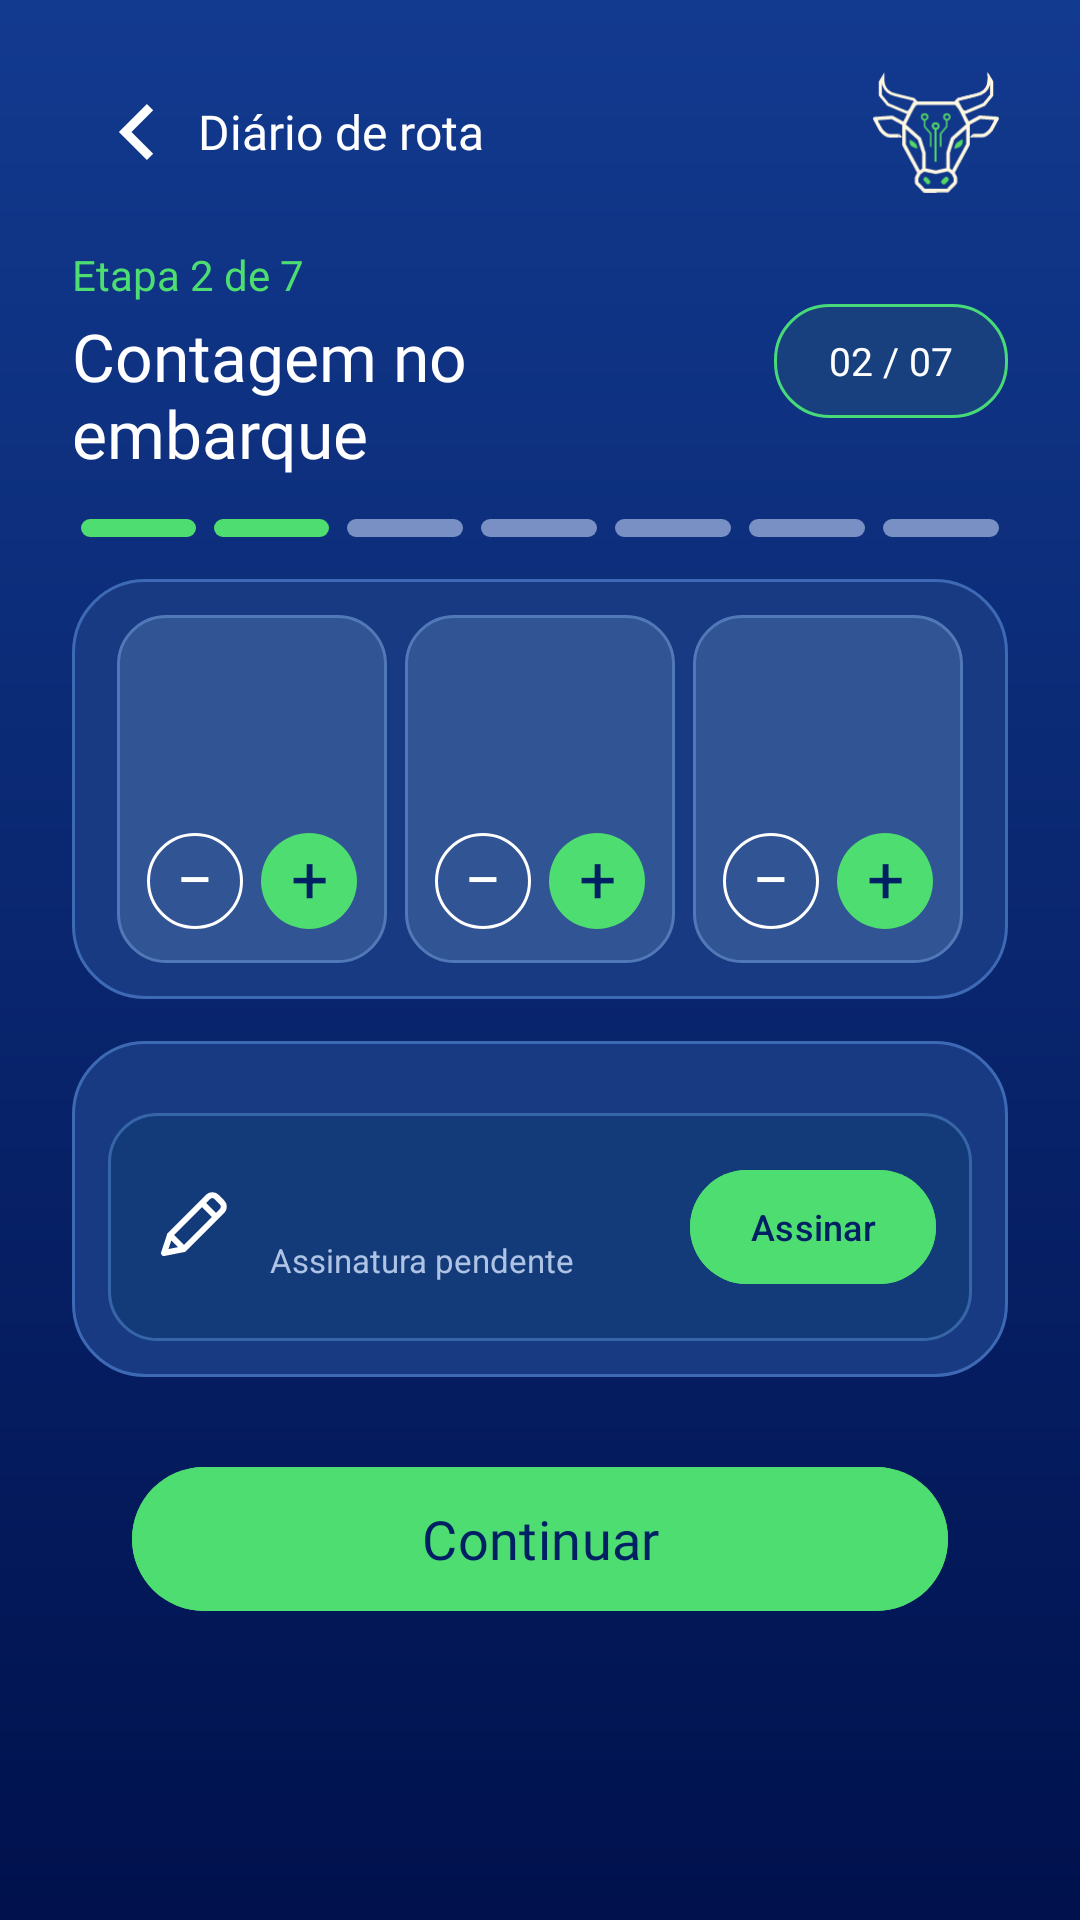

Write the Android layout XML for this screen, with the resource values it uses.
<!-- AndroidManifest.xml: activity theme Theme.Efficientiamobile.RouteDiary -->
<!-- res/layout/activity_route_diary_step_three.xml -->
<?xml version="1.0" encoding="utf-8"?>
<ScrollView xmlns:android="http://schemas.android.com/apk/res/android"
    xmlns:app="http://schemas.android.com/apk/res-auto"
    android:id="@+id/routeStepThreeRoot"
    android:layout_width="match_parent" android:layout_height="match_parent"
    android:fillViewport="true" android:background="@drawable/route_diary_background">

    <LinearLayout android:layout_width="match_parent" android:layout_height="wrap_content"
        android:orientation="vertical" android:paddingStart="24dp" android:paddingTop="20dp"
        android:paddingEnd="24dp" android:paddingBottom="32dp">

        <LinearLayout android:layout_width="match_parent" android:layout_height="48dp" android:gravity="center_vertical" android:orientation="horizontal">
            <ImageButton android:id="@+id/btnRouteStepThreeBack" android:layout_width="42dp" android:layout_height="42dp" android:background="?attr/selectableItemBackgroundBorderless" android:contentDescription="@string/route_back_description" android:padding="8dp" android:src="@drawable/ic_route_back" />
            <TextView android:layout_width="wrap_content" android:layout_height="wrap_content" android:fontFamily="@font/ibm_plex_sans_semibold" android:text="@string/route_diary_title" android:textColor="#FFFFFF" android:textSize="16sp" />
        <Space android:layout_width="0dp" android:layout_height="1dp" android:layout_weight="1" /><ImageView android:layout_width="48dp" android:layout_height="48dp" android:src="@drawable/logo_effi" android:tag="@string/cow_logo_tag" android:contentDescription="@string/cow_logo_sound_description" android:padding="3dp" /></LinearLayout>

        <LinearLayout android:layout_width="match_parent" android:layout_height="wrap_content" android:layout_marginTop="14dp" android:gravity="center_vertical" android:orientation="horizontal">
            <LinearLayout android:layout_width="0dp" android:layout_height="wrap_content" android:layout_weight="1" android:orientation="vertical">
                <TextView android:layout_width="wrap_content" android:layout_height="wrap_content" android:fontFamily="@font/ibm_plex_sans_semibold" android:text="@string/route_step_three_count" android:textColor="#4DDD70" android:textSize="14sp" />
                <TextView android:layout_width="wrap_content" android:layout_height="wrap_content" android:layout_marginTop="3dp" android:fontFamily="@font/ibm_plex_sans_semibold" android:text="@string/route_step_three_title" android:textColor="#FFFFFF" android:textSize="22sp" />
            </LinearLayout>
            <TextView android:layout_width="78dp" android:layout_height="38dp" android:background="@drawable/route_diary_badge" android:fontFamily="@font/ibm_plex_sans_semibold" android:gravity="center" android:text="@string/route_step_three_badge" android:textColor="#FFFFFF" android:textSize="13sp" />
        </LinearLayout>

        <LinearLayout android:layout_width="match_parent" android:layout_height="6dp" android:layout_marginTop="14dp" android:orientation="horizontal" android:weightSum="7">
            <View android:layout_width="0dp" android:layout_height="6dp" android:layout_marginHorizontal="3dp" android:layout_weight="1" android:background="@drawable/route_progress_active" />
            <View android:layout_width="0dp" android:layout_height="6dp" android:layout_marginHorizontal="3dp" android:layout_weight="1" android:background="@drawable/route_progress_active" />
            <View android:layout_width="0dp" android:layout_height="6dp" android:layout_marginHorizontal="3dp" android:layout_weight="1" android:background="@drawable/route_progress_inactive" />
            <View android:layout_width="0dp" android:layout_height="6dp" android:layout_marginHorizontal="3dp" android:layout_weight="1" android:background="@drawable/route_progress_inactive" />
            <View android:layout_width="0dp" android:layout_height="6dp" android:layout_marginHorizontal="3dp" android:layout_weight="1" android:background="@drawable/route_progress_inactive" />
            <View android:layout_width="0dp" android:layout_height="6dp" android:layout_marginHorizontal="3dp" android:layout_weight="1" android:background="@drawable/route_progress_inactive" />
            <View android:layout_width="0dp" android:layout_height="6dp" android:layout_marginHorizontal="3dp" android:layout_weight="1" android:background="@drawable/route_progress_inactive" />
        </LinearLayout>

        <LinearLayout android:layout_width="match_parent" android:layout_height="wrap_content" android:layout_marginTop="14dp" android:background="@drawable/route_diary_surface" android:orientation="vertical" android:padding="12dp">
            <LinearLayout android:layout_width="match_parent" android:layout_height="wrap_content" android:orientation="horizontal" android:weightSum="3">
                <include android:id="@+id/counterMales" layout="@layout/view_route_counter_template" />
                <include android:id="@+id/counterFemales" layout="@layout/view_route_counter_template" />
                <include android:id="@+id/counterMarrucos" layout="@layout/view_route_counter_template" />
            </LinearLayout>
        </LinearLayout>
        <LinearLayout android:layout_width="match_parent" android:layout_height="wrap_content" android:layout_marginTop="14dp" android:background="@drawable/route_diary_surface" android:orientation="vertical" android:padding="12dp">
            <include android:id="@+id/signatureRancher" layout="@layout/view_route_signature" />
        </LinearLayout>
        <com.google.android.material.button.MaterialButton android:id="@+id/btnRouteStepThreeContinue" android:layout_width="match_parent" android:layout_height="56dp" android:layout_marginStart="20dp" android:layout_marginTop="26dp" android:layout_marginEnd="20dp" android:backgroundTint="#4DDD70" android:fontFamily="@font/ibm_plex_sans_semibold" android:text="@string/route_continue" android:textAllCaps="false" android:textColor="#002064" android:textSize="18sp" app:cornerRadius="28dp" />
    </LinearLayout>
</ScrollView>
<!-- res/layout/view_route_counter_template.xml (included above) -->
<?xml version="1.0" encoding="utf-8"?>
<LinearLayout xmlns:android="http://schemas.android.com/apk/res/android"
    android:layout_width="0dp" android:layout_height="116dp" android:layout_weight="1"
    android:layout_marginHorizontal="3dp" android:background="@drawable/route_counter_card"
    android:gravity="center" android:orientation="vertical" android:padding="6dp">
    <TextView android:id="@+id/counterLabel" android:layout_width="wrap_content" android:layout_height="wrap_content"
        android:fontFamily="@font/ibm_plex_sans_semibold" android:textColor="#FFFFFF" android:textSize="12sp" />
    <TextView android:id="@+id/counterValue" android:layout_width="wrap_content" android:layout_height="wrap_content"
        android:layout_marginTop="8dp" android:fontFamily="@font/ibm_plex_sans_semibold" android:textColor="#FFFFFF" android:textSize="24sp" />
    <LinearLayout android:layout_width="match_parent" android:layout_height="34dp" android:layout_marginTop="5dp" android:gravity="center" android:orientation="horizontal">
        <TextView android:id="@+id/counterMinus" android:layout_width="32dp" android:layout_height="32dp" android:background="@drawable/route_counter_minus" android:contentDescription="@string/route_decrease" android:gravity="center" android:includeFontPadding="false" android:text="−" android:textColor="#FFFFFF" android:textSize="22sp" />
        <TextView android:id="@+id/counterPlus" android:layout_width="32dp" android:layout_height="32dp" android:layout_marginStart="6dp" android:background="@drawable/route_counter_plus" android:contentDescription="@string/route_increase" android:gravity="center" android:includeFontPadding="false" android:text="+" android:textColor="#002064" android:textSize="22sp" />
    </LinearLayout>
</LinearLayout>
<!-- res/layout/view_route_signature.xml (included above) -->
<?xml version="1.0" encoding="utf-8"?>
<LinearLayout xmlns:android="http://schemas.android.com/apk/res/android"
    xmlns:app="http://schemas.android.com/apk/res-auto"
    android:layout_width="match_parent" android:layout_height="wrap_content"
    android:layout_marginTop="12dp" android:background="@drawable/route_signature_row"
    android:orientation="vertical" android:padding="12dp">
    <LinearLayout android:layout_width="match_parent" android:layout_height="52dp"
        android:gravity="center_vertical" android:orientation="horizontal">
        <ImageView android:layout_width="32dp" android:layout_height="32dp"
            android:contentDescription="@string/signature_pen_description"
            android:src="@drawable/ic_signature_pen" />
        <LinearLayout android:layout_width="0dp" android:layout_height="wrap_content"
            android:layout_marginStart="10dp" android:layout_weight="1" android:orientation="vertical">
            <TextView android:id="@+id/signatureRole" android:layout_width="wrap_content"
                android:layout_height="wrap_content" android:fontFamily="@font/ibm_plex_sans_semibold"
                android:textColor="#FFFFFF" android:textSize="15sp" />
            <TextView android:id="@+id/signatureStatus" android:layout_width="wrap_content"
                android:layout_height="wrap_content" android:layout_marginTop="2dp"
                android:text="@string/route_signature_pending" android:textColor="#AFC3E5"
                android:textSize="11sp" />
        </LinearLayout>
        <com.google.android.material.button.MaterialButton
            android:id="@+id/btnSignRole" android:layout_width="82dp" android:layout_height="38dp"
            android:insetTop="0dp" android:insetBottom="0dp" android:minHeight="0dp"
            android:paddingHorizontal="4dp" android:backgroundTint="#4DDD70"
            android:text="@string/route_sign_action" android:textAllCaps="false"
            android:textColor="#002064" android:textSize="12sp" app:cornerRadius="19dp" />
    </LinearLayout>
    <ImageView android:id="@+id/signatureImage" android:layout_width="match_parent"
        android:layout_height="80dp" android:layout_marginTop="8dp"
        android:contentDescription="@string/route_signature_preview"
        android:scaleType="fitCenter" android:visibility="gone" />
</LinearLayout>
<!-- resources referenced by this layout -->
<resources>
  <!-- drawable ic_route_back (drawable) -->
  <?xml version="1.0" encoding="utf-8"?>
  <vector xmlns:android="http://schemas.android.com/apk/res/android"
      android:width="28dp" android:height="28dp"
      android:viewportWidth="24" android:viewportHeight="24">
      <path android:fillColor="#FFFFFF" android:pathData="M15.4,4L7.4,12l8,8l1.8,-1.8L11,12l6.2,-6.2z" />
  </vector>
  <!-- drawable route_counter_card (drawable) -->
  <?xml version="1.0" encoding="utf-8"?>
  <shape xmlns:android="http://schemas.android.com/apk/res/android" android:shape="rectangle">
      <solid android:color="#315494" /><corners android:radius="16dp" /><stroke android:width="1dp" android:color="#5279B7" />
  </shape>
  <!-- drawable route_counter_minus (drawable) -->
  <?xml version="1.0" encoding="utf-8"?>
  <shape xmlns:android="http://schemas.android.com/apk/res/android" android:shape="oval"><solid android:color="@android:color/transparent" /><stroke android:width="1dp" android:color="#FFFFFF" /></shape>
  <!-- drawable route_counter_plus (drawable) -->
  <?xml version="1.0" encoding="utf-8"?>
  <shape xmlns:android="http://schemas.android.com/apk/res/android" android:shape="oval"><solid android:color="#4DDD70" /></shape>
  <!-- drawable route_diary_background (drawable) -->
  <?xml version="1.0" encoding="utf-8"?>
  <shape xmlns:android="http://schemas.android.com/apk/res/android" android:shape="rectangle">
      <gradient android:angle="270" android:startColor="#123A8F" android:endColor="#00114D" />
  </shape>
  <!-- drawable route_diary_badge (drawable) -->
  <?xml version="1.0" encoding="utf-8"?>
  <shape xmlns:android="http://schemas.android.com/apk/res/android" android:shape="rectangle">
      <solid android:color="#18407E" />
      <corners android:radius="18dp" />
      <stroke android:width="1dp" android:color="#48DA79" />
  </shape>
  <!-- drawable route_diary_surface (drawable) -->
  <?xml version="1.0" encoding="utf-8"?>
  <shape xmlns:android="http://schemas.android.com/apk/res/android" android:shape="rectangle">
      <solid android:color="#173A82" />
      <corners android:radius="24dp" />
      <stroke android:width="1dp" android:color="#3E69B5" />
  </shape>
  <!-- drawable route_progress_active (drawable) -->
  <?xml version="1.0" encoding="utf-8"?>
  <shape xmlns:android="http://schemas.android.com/apk/res/android" android:shape="rectangle">
      <solid android:color="#4DDD70" />
      <corners android:radius="4dp" />
  </shape>
  <!-- drawable route_progress_inactive (drawable) -->
  <?xml version="1.0" encoding="utf-8"?>
  <shape xmlns:android="http://schemas.android.com/apk/res/android" android:shape="rectangle">
      <solid android:color="#7890C3" />
      <corners android:radius="4dp" />
  </shape>
  <string name="cow_logo_sound_description">Logo Efficientia. Toque para ouvir o mugido.</string>
  <string name="cow_logo_tag" translatable="false">cow_logo</string>
  <string name="route_back_description">Voltar</string>
  <string name="route_continue">Continuar</string>
  <string name="route_decrease">Diminuir</string>
  <string name="route_diary_title">Diário de rota</string>
  <string name="route_increase">Aumentar</string>
  <string name="route_sign_action">Assinar</string>
  <string name="route_signature_pending">Assinatura pendente</string>
  <string name="route_signature_preview">Prévia da assinatura</string>
  <string name="route_step_three_badge">02 / 07</string>
  <string name="route_step_three_count">Etapa 2 de 7</string>
  <string name="route_step_three_title">Contagem no embarque</string>
  <string name="signature_pen_description">Desenhar assinatura</string>
  <style name="Theme.Efficientiamobile.RouteDiary" parent="Theme.Efficientiamobile">
          <item name="android:windowAnimationStyle">@style/Animation.Efficientiamobile.RouteDiary</item>
      </style>
  <style name="Theme.Efficientiamobile" parent="Base.Theme.Efficientiamobile" />
  <style name="Base.Theme.Efficientiamobile" parent="Theme.Material3.DayNight.NoActionBar">
          
          
      </style>
</resources>
